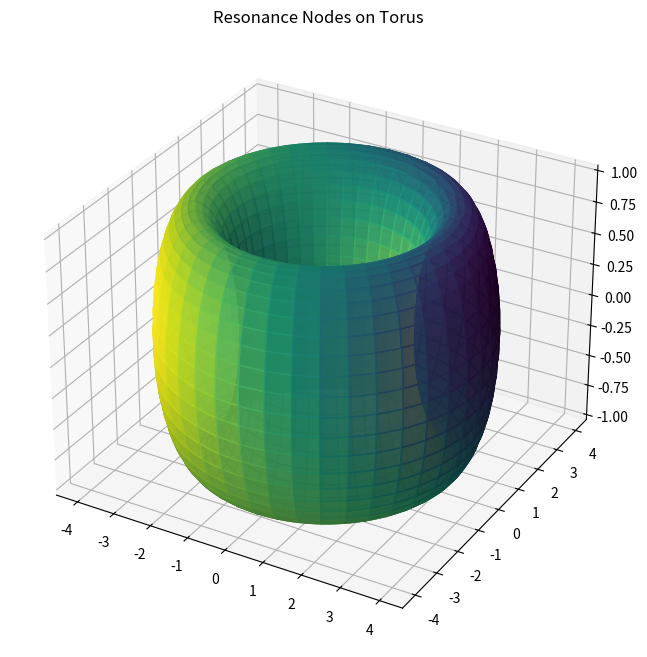

Reproduce this figure in Python.
"""
NEXAH Symmetry Graph – Torus Resonance Nodes
--------------------------------------------

Detects resonance nodes (critical points) on the torus.

Idea:
Find points where the gradient of the resonance energy vanishes.

Outputs:
- torus energy field
- resonance nodes
"""

import numpy as np
import matplotlib.pyplot as plt


# --------------------------------------------------
# energy
# --------------------------------------------------

def resonance_energy(a,b,c):

    return (
        -np.cos(a-b)
        -0.8*np.cos(a-c)
        -0.8*np.cos(b-c)
        -1.2*np.cos(a+b-c)
    )


# --------------------------------------------------
# gradient
# --------------------------------------------------

def gradient(a,b,c):

    dA = (
        np.sin(a-b)
        + np.sin(a-c)
        + np.sin(a+b-c)
    )

    dB = (
        -np.sin(a-b)
        + np.sin(b-c)
        + np.sin(a+b-c)
    )

    dC = (
        -np.sin(a-c)
        -np.sin(b-c)
        -np.sin(a+b-c)
    )

    return dA,dB,dC


# --------------------------------------------------
# torus geometry
# --------------------------------------------------

def torus(u,v,R=3,r=1):

    x=(R+r*np.cos(v))*np.cos(u)
    y=(R+r*np.cos(v))*np.sin(u)
    z=r*np.sin(v)

    return x,y,z


# --------------------------------------------------
# search nodes
# --------------------------------------------------

def find_nodes(grid=120):

    phi=np.linspace(-np.pi,np.pi,grid)

    nodes=[]

    for a in phi:
        for b in phi:

            c=0.7

            dA,dB,dC=gradient(a,b,c)

            g=np.sqrt(dA**2+dB**2+dC**2)

            if g<0.05:

                nodes.append((a,b))

    return np.array(nodes)


# --------------------------------------------------
# main
# --------------------------------------------------

def main():

    print("Searching resonance nodes on torus...")

    grid=120

    u=np.linspace(-np.pi,np.pi,grid)
    v=np.linspace(-np.pi,np.pi,grid)

    U,V=np.meshgrid(u,v)

    phi_c=0.7

    E=resonance_energy(U,V,phi_c)

    X,Y,Z=torus(U,V)

    fig=plt.figure(figsize=(10,8))
    ax=fig.add_subplot(111,projection='3d')

    ax.plot_surface(
        X,Y,Z,
        facecolors=plt.cm.viridis((E-E.min())/(E.max()-E.min())),
        alpha=0.85
    )

    nodes=find_nodes()

    if len(nodes)>0:

        a=nodes[:,0]
        b=nodes[:,1]

        x,y,z=torus(a,b)

        ax.scatter(x,y,z,color="red",s=40)

    ax.set_title("Resonance Nodes on Torus")

    plt.show()


if __name__=="__main__":
    main()
